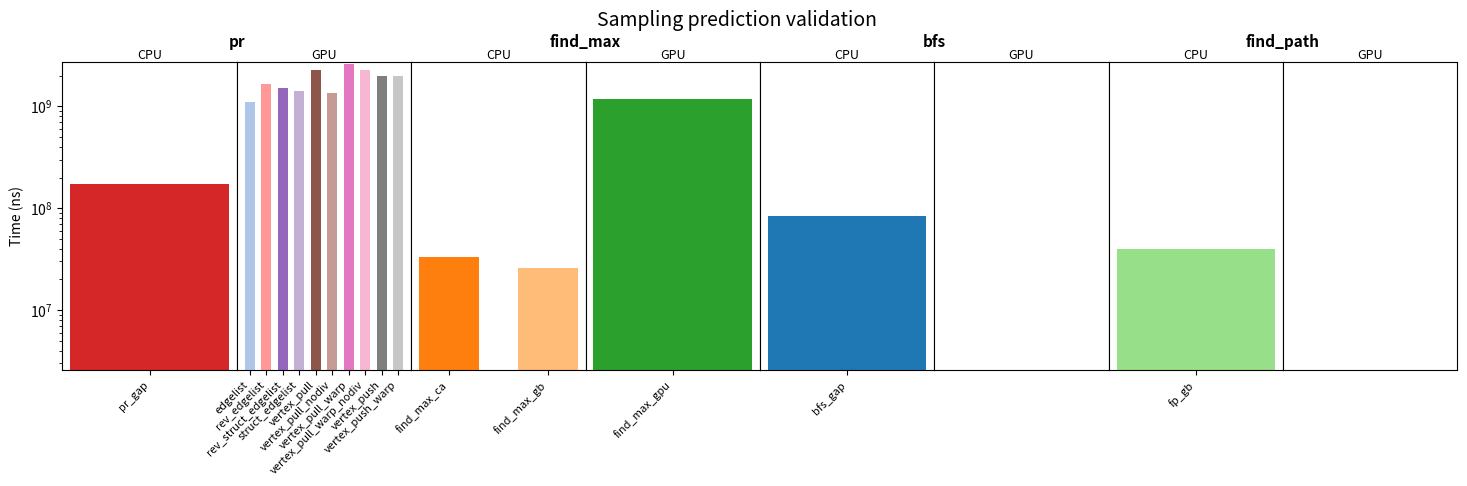
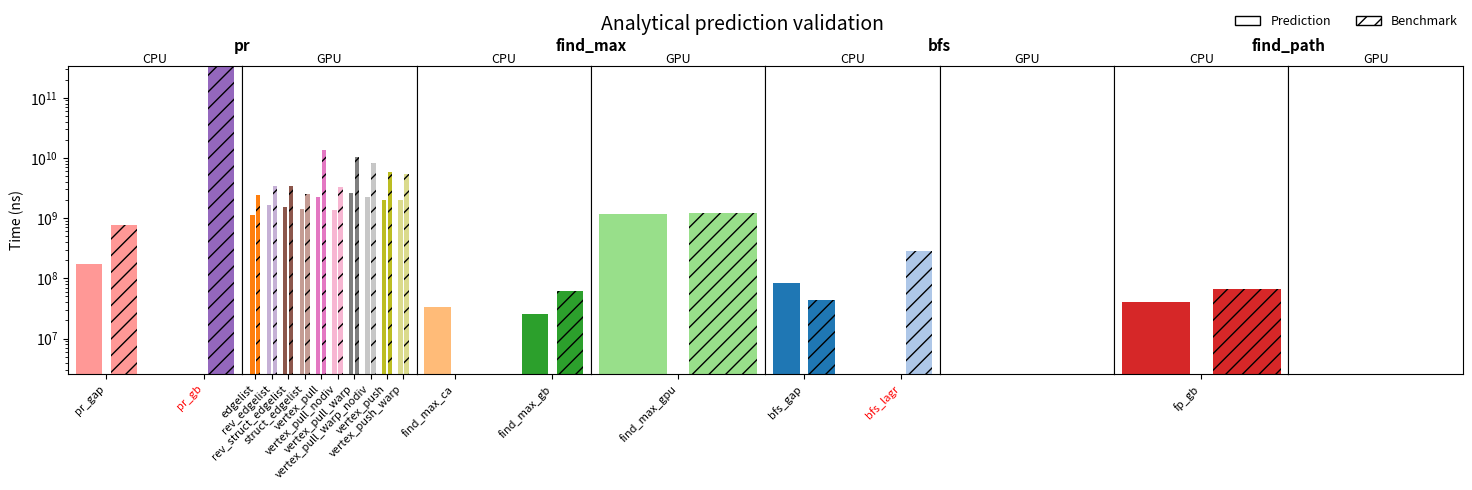

The matplotlib source for these figures, in order:
import matplotlib.pyplot as plt
import matplotlib.patches as mpatches
from matplotlib import gridspec
import math
import numpy as np


def is_number(x):
    return isinstance(x, (int, float)) and not isinstance(x, bool)


def parse_impls(preds):
    """Return list of (name, value_or_None, missing_flag)"""
    impls = []
    for n, v in preds.items():
        if is_number(v):
            impls.append((n, v, False))
        elif isinstance(v, str) and "No analytical model available" in v:
            impls.append((n, None, True))
    return impls


def plot_annotated_dag(data,title,target="runtime",max_cols=10,bar_width=0.6,compare_data=None):
    # Collect global implementation names (so color mapping is consistent)
    impl_names = set()
    all_positive_values = []

    def collect_impls(dataset):
        for bgo in dataset:
            perf = (bgo.get("performances") or [])
            prediction = perf[0].get(target, {}) if perf else {}
            for dev in ("CPU", "GPU"):
                for name, val in prediction.get(dev, {}).items():
                    if is_number(val):
                        impl_names.add(name)
                        if val > 0:
                            all_positive_values.append(val)
                    elif isinstance(val, str) and "No analytical model available" in val:
                        impl_names.add(name)

    collect_impls(data)
    if compare_data is not None:
        collect_impls(compare_data)

    impl_names = sorted(impl_names)

    # Color map (consistent across all subplots)
    cmap = plt.get_cmap("tab20")
    color_map = {name: cmap(i % 20) for i, name in enumerate(impl_names)}

    n_bgo = len(data)
    ncols = min(max_cols, n_bgo) if n_bgo > 0 else 1
    nrows = math.ceil(n_bgo / ncols)

    fig = plt.figure(figsize=(4 * ncols + 2, 3 * nrows + 1))
    outer_gs = gridspec.GridSpec(nrows, ncols, wspace=0.0, hspace=0.6)

    legend_handles = {}

    # compute a global y-range for log scale if possible
    use_log_scale_global = len(all_positive_values) > 0
    if use_log_scale_global:
        global_min = min(all_positive_values)
        global_max = max(all_positive_values)
        ymin = max(global_min * 0.1, 1e-12)
        ymax = global_max * 1.05
    else:
        ymin, ymax = None, None

    hatch_patterns = [None, "//"]  # original, compare

    for idx, bgo in enumerate(data):
        row = idx // ncols
        col = idx % ncols
        outer_cell = outer_gs[row, col]
        inner_gs = gridspec.GridSpecFromSubplotSpec(1, 2, subplot_spec=outer_cell, wspace=0.0)

        ax_cpu = fig.add_subplot(inner_gs[0])
        ax_gpu = fig.add_subplot(inner_gs[1])

        # Get BGO name
        bgo_name = bgo.get("name", f"id_{bgo.get('id')}")

        # Get data for both datasets
        perf = (bgo.get("performances") or [])
        prediction = perf[0].get(target, {}) if perf else {}
        comp_prediction = None
        comp_impls = None

        if compare_data:
            # Find matching BGO by name in compare_data
            match = next((b for b in compare_data if b.get("name") == bgo_name), None)
            if match:
                perf_c = (match.get("performances") or [])
                comp_prediction = perf_c[0].get(target, {}) if perf_c else {}

        for ax, dev in ((ax_cpu, "CPU"), (ax_gpu, "GPU")):
            # ----- replace the inner per-device plotting block with this -----
            preds = prediction.get(dev, {})
            impls = parse_impls(preds)
            if comp_prediction:
                comp_impls = parse_impls(comp_prediction.get(dev, {}))  # already computed earlier as comp_impls

            # Build name->(value, missing) maps for original and compare (value=None if missing)
            orig_map = {name: (val, missing) for name, val, missing in impls}
            comp_map = {name: (val, missing) for name, val, missing in comp_impls} if comp_impls else {}

            # Union of all implementation names for alignment (preserve a stable order)
            all_names = sorted(set(list(orig_map.keys()) + list(comp_map.keys())))

            # x positions for each implementation
            x = np.arange(len(all_names))

            # bar geometry
            if compare_data is None:
                width = bar_width
                offsets = [0.0]   # only one dataset
            else:
                width = bar_width * 0.45   # two bars side-by-side
                offsets = [-width/1.5, width/1.5]  # original left, compare right

            # Prepare arrays for original and compare values (None if missing)
            orig_vals = []
            orig_missing = []
            for n in all_names:
                v, missing = orig_map.get(n, (None, True))   # if not present => treat as missing
                orig_vals.append(v)
                orig_missing.append(missing)

            comp_vals = []
            comp_missing = []
            if compare_data is not None:
                for n in all_names:
                    v, missing = comp_map.get(n, (None, True))
                    comp_vals.append(v)
                    comp_missing.append(missing)

            # Draw original bars (only where numeric)
            # Bars for missing values are skipped (we don't draw zero-height bars, to keep log-scale safe)
            orig_bar_x = [xi + offsets[0] for xi in x]
            orig_bar_heights = [v if (v is not None and not isinstance(v, bool)) else 0 for v in orig_vals]
            # draw all as bars (zero height for missing) but avoid log problems by skipping log if necessary;
            # since we compute global ymin/ymax earlier, zero heights are fine visually because we use no bar for missing
            bars_orig = ax.bar(orig_bar_x, orig_bar_heights, width=width, align="center",
                            color=[color_map[n] for n in all_names],
                            hatch=hatch_patterns[0])

            # Draw compare bars if requested
            if compare_data is not None:
                comp_bar_x = [xi + offsets[1] for xi in x]
                comp_bar_heights = [v if (v is not None and not isinstance(v, bool)) else 0 for v in comp_vals]
                bars_comp = ax.bar(comp_bar_x, comp_bar_heights, width=width, align="center",
                                color=[color_map[n] for n in all_names],
                                hatch=hatch_patterns[1])

            # Legend handles: register only one handle per implementation (from original bars)
            for name, bar in zip(all_names, bars_orig):
                if name not in legend_handles:
                    legend_handles[name] = bar

            # Tick labels: color red if original dataset marks it "missing" (you can change policy)
            ax.set_xticks(x)
            ticks = ax.set_xticklabels(all_names, rotation=45, ha="right", fontsize=8)
            for tick, missing in zip(ticks, orig_missing):
                tick.set_color("red" if missing else "black")

            # Titles / y-axis as before
            ax.set_title(dev, fontsize=9, pad=2)
            if col == 0 and dev == "CPU":
                ax.set_ylabel("Time (ns)" if target == "runtime" else "Energy (Joules)")
            else:
                ax.yaxis.set_visible(False)

            # apply shared log scale and limits if needed
            if use_log_scale_global:
                ax.set_yscale("log")
                ax.set_ylim(ymin, ymax)
            ax.margins(y=0.05)


        # Add centered BGO title above CPU/GPU subplots
        bbox_cpu = ax_cpu.get_position()
        bbox_gpu = ax_gpu.get_position()
        center_x = (bbox_cpu.x0 + bbox_gpu.x1) / 2
        top_y = max(bbox_cpu.y1, bbox_gpu.y1)
        fig.text(center_x, top_y + 0.03, bgo_name, ha="center", va="bottom", fontsize=11, fontweight="bold")

    # Clean up unused cells
    total_cells = nrows * ncols
    for empty_idx in range(n_bgo, total_cells):
        r = empty_idx // ncols
        c = empty_idx % ncols
        ax = fig.add_subplot(outer_gs[r, c])
        ax.axis("off")

    fig.suptitle(title, fontsize=14, y=1.01)

    # Legend entries for dataset comparison
    baseline_patch = mpatches.Patch(
        facecolor="white",
        edgecolor="black",
        label="Prediction",
        hatch=None
    )
    compare_patch = mpatches.Patch(
        facecolor="white",
        edgecolor="black",
        hatch="//",
        label="Benchmark"
    )

    if compare_data is not None:
        fig.legend(
            handles=[baseline_patch, compare_patch],
            loc="upper right",
            bbox_to_anchor=(0.9, 1.02),
            borderaxespad=0.0,
            frameon=False,
            ncol = 2,
            fontsize=9,
            title_fontsize=10,
            alignment="center"
        )
    plt.show()


def sampling_prediction_validation(sampled_graph_benchmarks, full_graph_benchmarks, sampling_rate, target):
    dampening_factor = 0.7
    for i, bgo in enumerate(sampled_graph_benchmarks):
        for j, host in enumerate(bgo["performances"]):
            for impl, val in host[target]["CPU"].items():
                sampled_graph_benchmarks[i]["performances"][j]["runtime"]["CPU"][impl] = val / sampling_rate * dampening_factor
            for impl, val in host[target]["GPU"].items():
                sampled_graph_benchmarks[i]["performances"][j]["runtime"]["GPU"][impl] = val / sampling_rate * dampening_factor
    
    plot_annotated_dag(sampled_graph_benchmarks, "Sampling prediction validation", target, compare_data=full_graph_benchmarks)

def analytical_prediction_validation(analytical_prediction, full_graph_benchmarks, target):
    plot_annotated_dag(analytical_prediction, "Analytical prediction validation", target, compare_data=full_graph_benchmarks)



if __name__=='__main__':
    sampled_data = [{'name': 'pr', 'performances': [{'host': 'H01', 'runtime': {'CPU': {'pr_gap': 172558695.0}, 'GPU': {'vertex_pull_warp': 2600862237.0, 'vertex_pull_warp_nodiv': 2251557357.0, 'rev_edgelist': 1658379635.0, 'vertex_push_warp': 1999473550.0, 'vertex_push': 1994066751.0, 'struct_edgelist': 1423946906.0, 'rev_struct_edgelist': 1520749261.0, 'edgelist': 1107574685.0, 'vertex_pull_nodiv': 1348917426.0, 'vertex_pull': 2268184334.0}}, 'energy': {'CPU': {'pr_gap': 4377928.0}, 'GPU': {'vertex_pull_warp': 79225777.0, 'vertex_pull_warp_nodiv': 81140697.0, 'rev_edgelist': 49424226.0, 'vertex_push_warp': 58265432.0, 'vertex_push': 58236824.0, 'struct_edgelist': 43875163.0, 'rev_struct_edgelist': 64690263.0, 'edgelist': 47620697.0, 'vertex_pull_nodiv': 52416504.0, 'vertex_pull': 90045126.0}}}]}, {'name': 'find_max', 'performances': [{'host': 'H01', 'runtime': {'CPU': {'find_max_gb': 25830894.0, 'find_max_ca': 33403776.0}, 'GPU': {'find_max_gpu': 1175694420.0}}, 'energy': {'CPU': {'find_max_gb': 337675.0, 'find_max_ca': 922668.0}, 'GPU': {'find_max_gpu': 41498590.0}}}]}, {'name': 'bfs', 'performances': [{'host': 'H01', 'runtime': {'CPU': {'bfs_gap': 83738854.0}, 'GPU': {}}, 'energy': {'CPU': {'bfs_gap': 1646464.0}, 'GPU': {}}}]}, {'name': 'find_path', 'performances': [{'host': 'H01', 'runtime': {'CPU': {'fp_gb': 40191580.0}, 'GPU': {}}, 'energy': {'CPU': {'fp_gb': 1034766.0}, 'GPU': {}}}]}]
    data = [{'name': 'pr', 'performances': [{'host': 'H01', 'runtime': {'CPU': {'pr_gap': 756548740.0, 'pr_gb': 321452867474.0}, 'GPU': {'vertex_pull_warp': 10296309332.0, 'vertex_pull_warp_nodiv': 8262262050.0, 'rev_edgelist': 3430216936.0, 'vertex_push_warp': 5317889293.0, 'vertex_push': 5794870768.0, 'struct_edgelist': 2565896186.0, 'rev_struct_edgelist': 3356835122.0, 'edgelist': 2449046458.0, 'vertex_pull_nodiv': 3296946960.0, 'vertex_pull': 13730383698.0}}, 'energy': {'CPU': {'pr_gap': 23618448.0, 'pr_gb': 11957584811.0}, 'GPU': {'vertex_pull_warp': 350879713.0, 'vertex_pull_warp_nodiv': 280579121.0, 'rev_edgelist': 116829567.0, 'vertex_push_warp': 184901250.0, 'vertex_push': 194543142.0, 'struct_edgelist': 88045722.0, 'rev_struct_edgelist': 114194048.0, 'edgelist': 86760334.0, 'vertex_pull_nodiv': 107133960.0, 'vertex_pull': 470917250.0}}}]}, {'name': 'find_max', 'performances': [{'host': 'H01', 'runtime': {'CPU': {'find_max_gb': 62383886.0}, 'GPU': {'find_max_gpu': 1202181150.0}}, 'energy': {'CPU': {'find_max_gb': 1102199.0}, 'GPU': {'find_max_gpu': 39467256.0}}}]}, {'name': 'bfs', 'performances': [{'host': 'H01', 'runtime': {'CPU': {'bfs_gap': 43596106.0, 'bfs_lagr': 284531522.0}, 'GPU': {}}, 'energy': {'CPU': {'bfs_gap': 522253.0, 'bfs_lagr': 10038520.0}, 'GPU': {}}}]}, {'name': 'find_path', 'performances': [{'host': 'H01', 'runtime': {'CPU': {'fp_gb': 67570501.0}, 'GPU': {}}, 'energy': {'CPU': {'fp_gb': 1343559.0}, 'GPU': {}}}]}]

    # sampling_prediction_validation(sampled_data, data, 0.1, "runtime")
    plot_annotated_dag(sampled_data, "Sampling prediction validation", "runtime")
    analytical_prediction_validation(sampled_data, data, "runtime")
